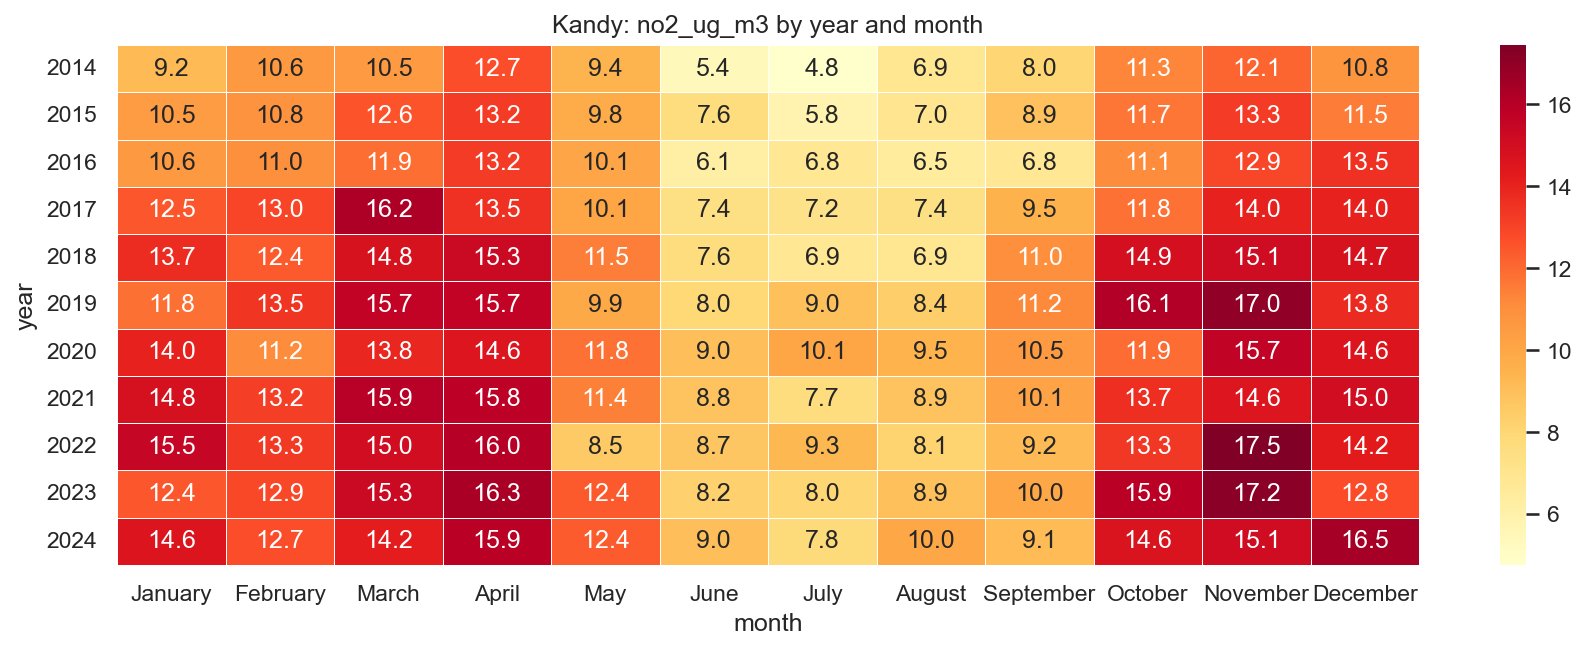

The data file committed next to this chart (first rows):
year, January, February, March, April, May, June, July, August, September, October, November, December
2014, 9.22, 10.61, 10.52, 12.74, 9.433, 5.393, 4.759, 6.924, 7.998, 11.27, 12.11, 10.8
2015, 10.48, 10.84, 12.56, 13.24, 9.776, 7.59, 5.824, 7.033, 8.892, 11.7, 13.26, 11.5
2016, 10.6, 10.98, 11.85, 13.24, 10.05, 6.147, 6.841, 6.479, 6.829, 11.12, 12.92, 13.55
2017, 12.47, 12.96, 16.24, 13.55, 10.11, 7.434, 7.209, 7.419, 9.526, 11.76, 14.05, 14.04
2018, 13.7, 12.43, 14.76, 15.28, 11.46, 7.592, 6.856, 6.9, 11.04, 14.94, 15.15, 14.74
2019, 11.83, 13.48, 15.66, 15.66, 9.882, 7.974, 8.954, 8.39, 11.16, 16.15, 16.98, 13.75
2020, 14.05, 11.15, 13.84, 14.57, 11.76, 8.985, 10.11, 9.511, 10.55, 11.91, 15.67, 14.58
2021, 14.78, 13.17, 15.94, 15.83, 11.43, 8.845, 7.668, 8.851, 10.12, 13.66, 14.57, 15
2022, 15.47, 13.33, 14.99, 16.01, 8.549, 8.676, 9.286, 8.145, 9.179, 13.34, 17.45, 14.23
2023, 12.45, 12.86, 15.31, 16.35, 12.41, 8.249, 8.041, 8.924, 9.997, 15.89, 17.2, 12.76
2024, 14.61, 12.72, 14.2, 15.91, 12.39, 9.048, 7.806, 9.997, 9.133, 14.64, 15.08, 16.46
